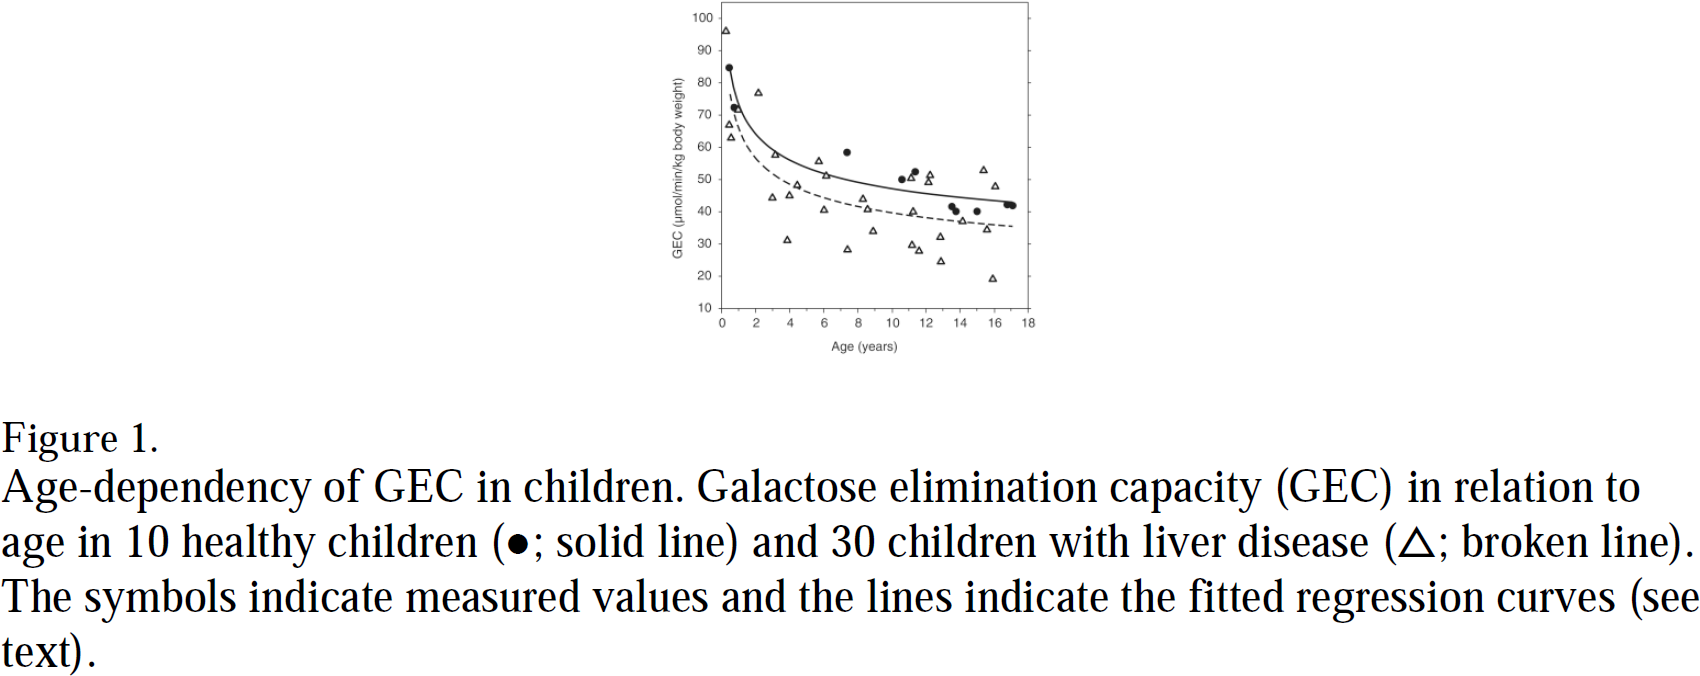

The file beside this chart, header and first rows:
study	sex	status	age	GECkg
lan2011	U	healthy	0.4691	84.66
lan2011	U	healthy	0.7622	72.27
lan2011	U	healthy	7.417	58.49
lan2011	U	healthy	10.58	49.97
lan2011	U	healthy	11.37	52.44
lan2011	U	healthy	13.54	41.76
lan2011	U	healthy	13.78	40.21
lan2011	U	healthy	15.04	40.21
lan2011	U	healthy	16.77	42.22
lan2011	U	healthy	17.06	42.07
lan2011	U	liver disease	0.2638	96.13
lan2011	U	liver disease	0.4397	67.01
lan2011	U	liver disease	0.557	62.82
lan2011	U	liver disease	0.9674	71.5
lan2011	U	liver disease	2.14	76.76
lan2011	U	liver disease	3.195	57.56
lan2011	U	liver disease	2.99	44.39
lan2011	U	liver disease	3.928	31.22
lan2011	U	liver disease	3.987	44.85
lan2011	U	liver disease	4.427	48.42
lan2011	U	liver disease	5.746	55.85
lan2011	U	liver disease	6.186	51.2
lan2011	U	liver disease	6.039	40.67
lan2011	U	liver disease	7.446	28.12
lan2011	U	liver disease	8.912	34.17
lan2011	U	liver disease	8.59	40.83
lan2011	U	liver disease	8.355	43.92
lan2011	U	liver disease	11.14	50.28
lan2011	U	liver disease	12.28	51.2
lan2011	U	liver disease	12.17	49.19
lan2011	U	liver disease	11.26	40.05
lan2011	U	liver disease	11.17	29.67
lan2011	U	liver disease	11.61	27.97
lan2011	U	liver disease	12.9	24.41
lan2011	U	liver disease	12.87	32.15
lan2011	U	liver disease	14.16	37.11
lan2011	U	liver disease	15.6	34.48
lan2011	U	liver disease	15.95	19.29
lan2011	U	liver disease	15.39	52.91
lan2011	U	liver disease	16.09	47.8
